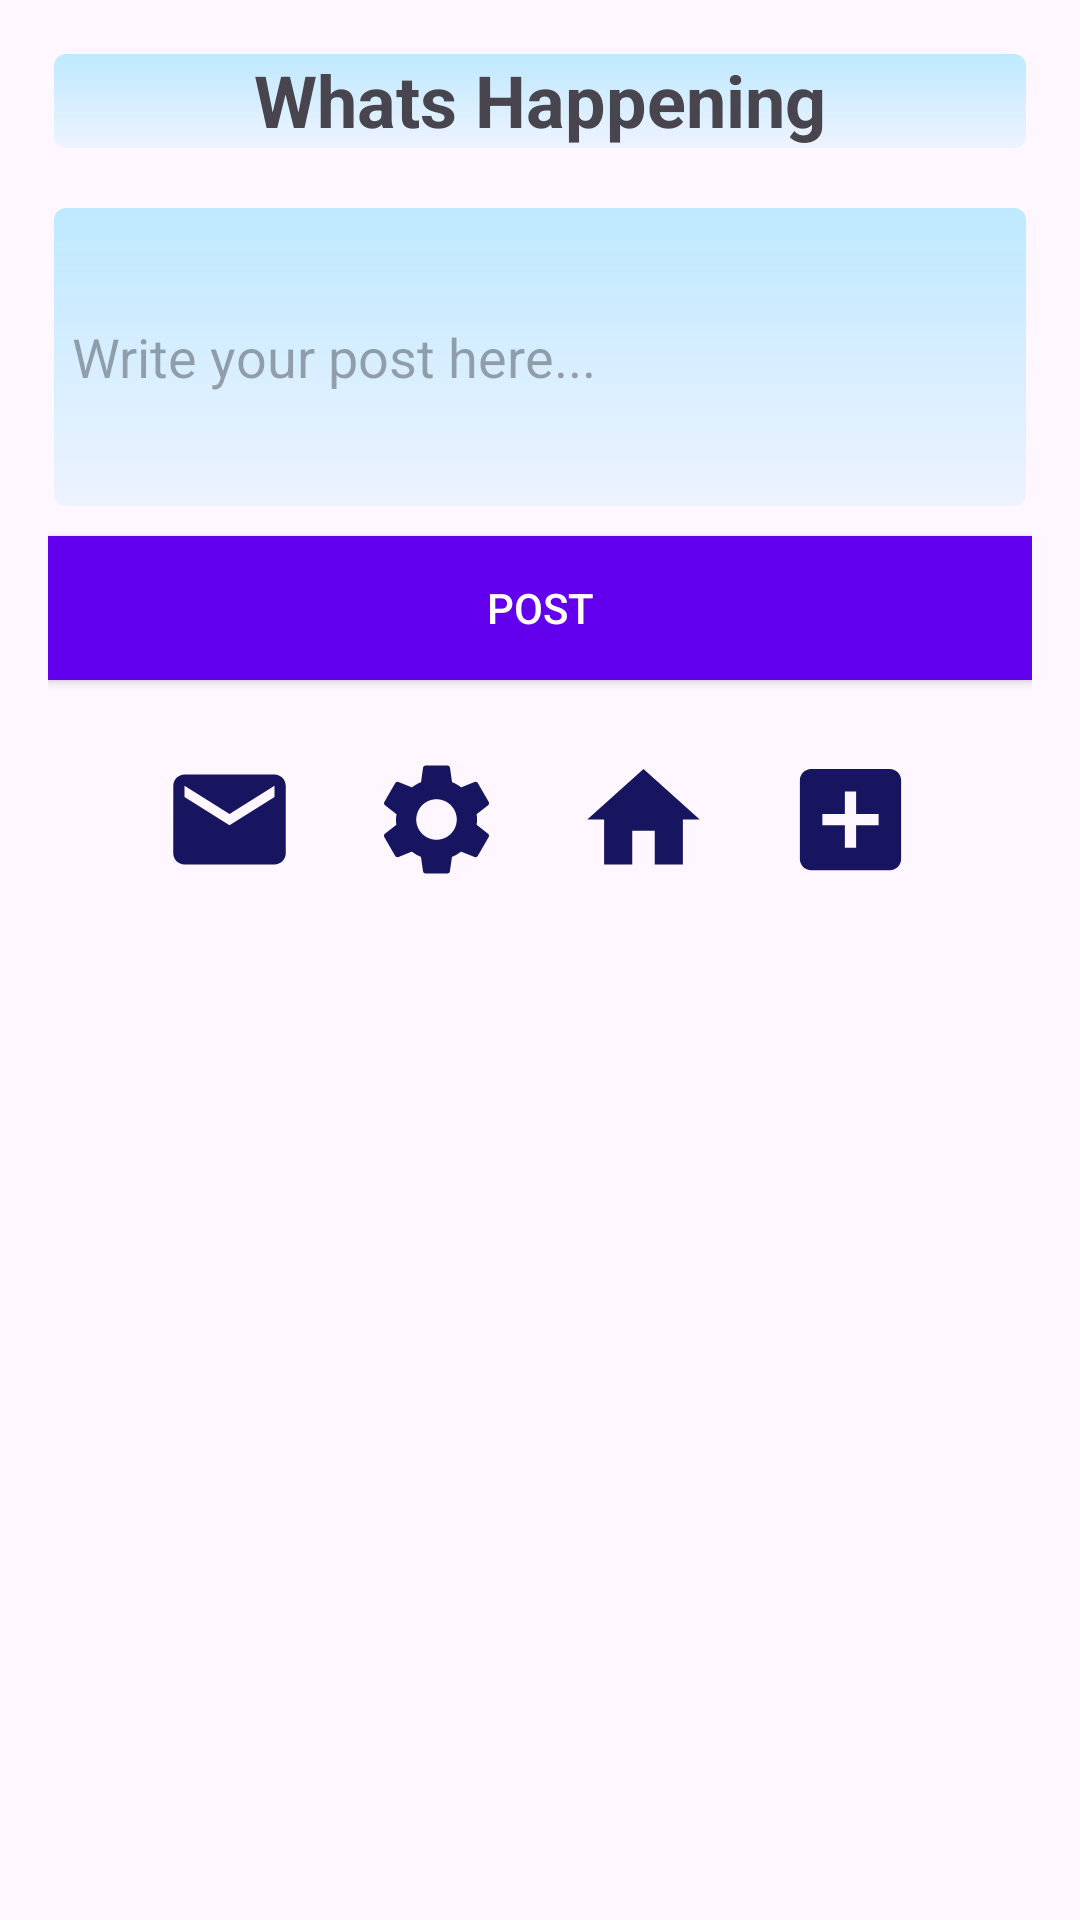

Reconstruct the res/layout file that produces this screen, plus the resources it refers to.
<!-- AndroidManifest.xml: activity theme Theme.SportSpocialMediaApp -->
<!-- res/layout/activity_post.xml -->
<?xml version="1.0" encoding="utf-8"?>
<ScrollView xmlns:android="http://schemas.android.com/apk/res/android"
    android:layout_width="match_parent"
    android:layout_height="match_parent">

    <LinearLayout
        android:layout_width="match_parent"
        android:layout_height="wrap_content"
        android:orientation="vertical"
        android:padding="16dp">

        
        <TextView
            android:id="@+id/textViewTitle"
            android:layout_width="match_parent"
            android:layout_height="wrap_content"
            android:text="Whats Happening"
            android:textSize="24sp"
            android:textStyle="bold"
            android:textAlignment="center"
            android:background="@drawable/shadow_gradient"
            android:layout_marginBottom="16dp"/>

        
        <EditText
            android:id="@+id/editTextPostContent"
            android:layout_width="match_parent"
            android:layout_height="wrap_content"
            android:background="@drawable/shadow_gradient"
            android:hint="Write your post here..."
            android:inputType="textMultiLine"
            android:minLines="4"
            android:maxLines="10"
            android:padding="8dp"/>

        
        <Button
            android:id="@+id/buttonPost"
            android:layout_width="match_parent"
            android:layout_height="wrap_content"
            android:text="Post"
            android:background="@color/design_default_color_primary"
            android:textColor="@android:color/white"
            android:layout_marginTop="8dp"/>

        
        <LinearLayout
            android:id="@+id/postContainer"
            android:layout_width="match_parent"
            android:layout_height="wrap_content"
            android:orientation="vertical"/>

        
        <LinearLayout
            android:layout_width="match_parent"
            android:layout_height="wrap_content"
            android:orientation="horizontal"
            android:gravity="center_horizontal"
            android:layout_marginTop="16dp">

            <ImageButton
                android:id="@+id/button_nav_to_message"
                android:layout_width="wrap_content"
                android:layout_height="wrap_content"
                android:layout_marginEnd="8dp"
                android:background="@color/transparent"
                android:src="@drawable/message_icon"
                android:padding="8dp"
                android:scaleType="centerInside"
                android:adjustViewBounds="true"
                android:foreground="?attr/selectableItemBackgroundBorderless"/>

            <ImageButton
                android:id="@+id/button_nav_to_profile"
                android:layout_width="wrap_content"
                android:layout_height="wrap_content"
                android:layout_marginEnd="8dp"
                android:background="@color/transparent"
                android:src="@drawable/settings_icon"
                android:padding="8dp"
                android:scaleType="centerInside"
                android:adjustViewBounds="true"
                android:foreground="?attr/selectableItemBackgroundBorderless"/>

            <ImageButton
                android:id="@+id/button_nav_to_search"
                android:layout_width="wrap_content"
                android:layout_height="wrap_content"
                android:layout_marginEnd="8dp"
                android:background="@color/transparent"
                android:src="@drawable/home_icon_2"
                android:padding="8dp"
                android:scaleType="centerInside"
                android:adjustViewBounds="true"
                android:foreground="?attr/selectableItemBackgroundBorderless"/>

            <ImageButton
                android:id="@+id/button_new_post"
                android:layout_width="wrap_content"
                android:layout_height="wrap_content"
                android:background="@color/transparent"
                android:src="@drawable/new_post_icon"
                android:padding="8dp"
                android:scaleType="centerInside"
                android:adjustViewBounds="true"
                android:foreground="?attr/selectableItemBackgroundBorderless"/>
        </LinearLayout>
    </LinearLayout>
</ScrollView>
<!-- resources referenced by this layout -->
<resources>
  <color name="transparent">#0000</color>
  <!-- drawable home_icon_2 (drawable) -->
  <vector xmlns:android="http://schemas.android.com/apk/res/android"
      android:width="45dp"
      android:height="45dp"
      android:viewportWidth="24"
      android:viewportHeight="24"
      android:tint="@color/background_navy"
      android:alpha="1">
    <path
        android:fillColor="@android:color/white"
        android:pathData="M10,20v-6h4v6h5v-8h3L12,3 2,12h3v8z"/>
  </vector>
  <!-- drawable message_icon (drawable) -->
  <vector xmlns:android="http://schemas.android.com/apk/res/android"
      android:width="45dp"
      android:height="45dp"
      android:viewportWidth="24"
      android:viewportHeight="24"
      android:tint="@color/background_navy"
      android:alpha="1">
    <path
        android:fillColor="@android:color/white"
        android:pathData="M20,4L4,4c-1.1,0 -1.99,0.9 -1.99,2L2,18c0,1.1 0.9,2 2,2h16c1.1,0 2,-0.9 2,-2L22,6c0,-1.1 -0.9,-2 -2,-2zM20,8l-8,5 -8,-5L4,6l8,5 8,-5v2z"/>
  </vector>
  <!-- drawable new_post_icon (drawable) -->
  <vector xmlns:android="http://schemas.android.com/apk/res/android"
      android:width="45dp"
      android:height="45dp"
      android:viewportWidth="24"
      android:viewportHeight="24"
      android:tint="@color/background_navy"
      android:alpha="1">
    <path
        android:fillColor="@android:color/white"
        android:pathData="M19,3L5,3c-1.11,0 -2,0.9 -2,2v14c0,1.1 0.89,2 2,2h14c1.1,0 2,-0.9 2,-2L21,5c0,-1.1 -0.9,-2 -2,-2zM17,13h-4v4h-2v-4L7,13v-2h4L11,7h2v4h4v2z"/>
  </vector>
  <!-- drawable settings_icon (drawable) -->
  <vector xmlns:android="http://schemas.android.com/apk/res/android"
      android:width="45dp"
      android:height="45dp"
      android:viewportWidth="24"
      android:viewportHeight="24"
      android:tint="@color/background_navy"
      android:alpha="1">
    <path
        android:fillColor="@android:color/white"
        android:pathData="M19.14,12.94c0.04,-0.3 0.06,-0.61 0.06,-0.94c0,-0.32 -0.02,-0.64 -0.07,-0.94l2.03,-1.58c0.18,-0.14 0.23,-0.41 0.12,-0.61l-1.92,-3.32c-0.12,-0.22 -0.37,-0.29 -0.59,-0.22l-2.39,0.96c-0.5,-0.38 -1.03,-0.7 -1.62,-0.94L14.4,2.81c-0.04,-0.24 -0.24,-0.41 -0.48,-0.41h-3.84c-0.24,0 -0.43,0.17 -0.47,0.41L9.25,5.35C8.66,5.59 8.12,5.92 7.63,6.29L5.24,5.33c-0.22,-0.08 -0.47,0 -0.59,0.22L2.74,8.87C2.62,9.08 2.66,9.34 2.86,9.48l2.03,1.58C4.84,11.36 4.8,11.69 4.8,12s0.02,0.64 0.07,0.94l-2.03,1.58c-0.18,0.14 -0.23,0.41 -0.12,0.61l1.92,3.32c0.12,0.22 0.37,0.29 0.59,0.22l2.39,-0.96c0.5,0.38 1.03,0.7 1.62,0.94l0.36,2.54c0.05,0.24 0.24,0.41 0.48,0.41h3.84c0.24,0 0.44,-0.17 0.47,-0.41l0.36,-2.54c0.59,-0.24 1.13,-0.56 1.62,-0.94l2.39,0.96c0.22,0.08 0.47,0 0.59,-0.22l1.92,-3.32c0.12,-0.22 0.07,-0.47 -0.12,-0.61L19.14,12.94zM12,15.6c-1.98,0 -3.6,-1.62 -3.6,-3.6s1.62,-3.6 3.6,-3.6s3.6,1.62 3.6,3.6S13.98,15.6 12,15.6z"/>
  </vector>
  <!-- drawable shadow_gradient (drawable) -->
  <?xml version="1.0" encoding="utf-8"?>
  <layer-list xmlns:android="http://schemas.android.com/apk/res/android">
      
      <item>
          <shape>
              <padding
                  android:bottom="2dp"
                  android:left="1dp"
                  android:right="1dp"
                  android:top="1dp" />
              <solid android:color="#00000000" />
              <corners android:radius="4dp" />
          </shape>
      </item>
      
  
      
      <item android:top="1dp" android:right="1dp" android:left="1dp">
          <shape>
              <gradient
                  android:startColor="#4000BFFF"
                  android:endColor="#1000BFFF"
                  android:angle="270" />
              <corners android:radius="4dp" />
          </shape>
      </item>
  </layer-list>
  <style name="Theme.SportSpocialMediaApp" parent="Base.Theme.SportSpocialMediaApp" />
  <color name="background_navy">#17155F</color>
  <style name="Base.Theme.SportSpocialMediaApp" parent="Theme.Material3.DayNight.NoActionBar">
          
          
      </style>
</resources>
